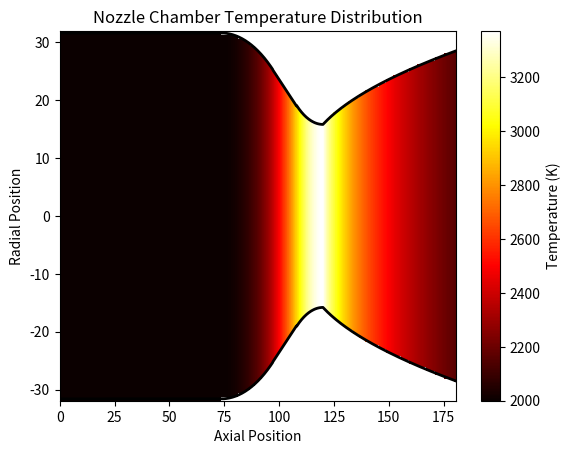

Reproduce this figure in Python. (Note: this script raises an exception after producing the figure.)
import numpy as np
import matplotlib.pyplot as plt

# Constants
N_layers = 1000 #number of layers

gamma_ox= 7/5 #adiabatic index for diatomic gas
gamma_ipa = 4/3 #adiabatic index for non linear poliatomic gas

ox_ipa_ration=1.86 #ratio between oxygen and IPA

gamma_mix = (ox_ipa_ration*gamma_ox+gamma_ipa)/(ox_ipa_ration+1) #adiabatic index for the mixture

#initial conditions/parameters
T_initial = 2000 #K         DONT KNOW!!

Rc=63.23/2 #mm 
Rt = 31.62/2 #mm
Re=57.07/2 #mm
Lcyl= 73.53 #mm
Lc= 120 #mm
Le= 60.68 #mm

R2=47.14 #mm
R1= 23.71 #mm

contr_angle=np.radians(30)  #angle betweeen chamber and throat
exit_angle=np.radians(8) #angle at exit of parabolic nozzle      


def cylindrical_radial_profile(R=Rc):
    return R

def beginning_chamber_radial_profile(x, R=R2, xc=Lcyl, yc=Rc-R2):
    return np.sqrt(R**2-(x-xc)**2)+yc

def middle_chamber_radial_profile(x, La, Rla, contr_angle=contr_angle, Lcyl=Lcyl):
    m=-np.tan(contr_angle)
    q= Rla-m*(La + Lcyl -t)
    
    return m*x+q

def end_chamber_radial_profile(x, R=R1, xc=Lc, yc=Rt+R1):
    return -np.sqrt(R**2-(x-xc)**2)+yc

def nozzle_radial_profile(x, Re=Re, exit_angle=exit_angle, Rt=Rt, Lc=Lc, Le=Le):
    alpha= np.tan(exit_angle)
    Lt=Lc+Le
    e=Lc/Rt
    f=Lt/Re
    g=2*Re*alpha

    A=np.array([[Rt, 1, 1/Rt], [Re, 1, 1/Re], [g, alpha, 0]])
    b=np.array([e, f, 1])
    a,b,c=np.linalg.solve(A,b)

#check!!! seems correct
    ba=b/a
    y=(-ba+np.sqrt(ba**2-4*(c-x)/a))/2

    return y

def Volume(R):
    x_frustrums= t    #length of each frustrum (truncated cone)

    #calculate different volumes of each layer
    V= []
    for i in range(N_layers): #          WILL CHANGE ONCE I HAVE MORE INFO ON NOZZLE GEOMTRY
        V_x= 1/3*np.pi*(R[i]**2+R[i]*R[i+1]+R[i+1]**2)*x_frustrums #volume of frustrum
        V.append(V_x)
    return V

def Layer_volums(N_layers=N_layers):
    global R
    global V
    global t
    global x
    R=np.ones(N_layers+1) #initialize R
    t= (Lc+Le)/N_layers #thickness of each layer
    x= t*np.arange(N_layers+1) #distance from chamber to each layer

    La=R2*np.sin(contr_angle) #length of beginning of chamber
    Lb=108 #mm #length before beginning of end of chamber


    #calculate radial profile of each layer
    Rla=100000
    for i in range(len(x)):
        if x[i]<Lcyl:
            R[i]= cylindrical_radial_profile()
        elif x[i]<(Lcyl + La) and x[i]>Lcyl:
            R[i]= beginning_chamber_radial_profile(x[i])
            if Rla> R[i]:
                Rla= R[i]
        elif x[i]<Lb and x[i]>(Lcyl + La):
            R[i]= middle_chamber_radial_profile(x[i], La, Rla)
        elif x[i]<Lc and x[i]>(Lb):
            R[i]= end_chamber_radial_profile(x[i])
        else:
            R[i]= nozzle_radial_profile(x[i])

    V = Volume(R)
    #make R_total global so it can be used in other functions
    return V

V = np.array(Layer_volums())

#calculate temperature of each layer knowing temperature of first layer and using adiaabatic relations

def adiabatic_temperature(T_initial, V, gamma_mix):
    T= [T_initial]
    for i in range(N_layers-1):
        T_x= T[i]*(V[i]/V[i+1])**(gamma_mix-1)
        T.append(T_x)

    return T

T= adiabatic_temperature(T_initial, V, gamma_mix)
T= np.array(T)

# Create mesh grid for plotting
X, Y = np.meshgrid(x, np.linspace(-np.max(R), np.max(R), 100))

# Initialize temperature grid with NaNs
T_2D = np.full_like(X, np.nan, dtype=float)  # Fill with NaN initially

# Assign temperatures inside the nozzle
for i in range(len(R) - 1):
    mask = (np.abs(Y) <= R[i])  # Keep values inside the nozzle
    
    T_2D[:, i][mask[:, i]] = T[i]  # Assign corresponding temperature

# Set color limits to match only valid temperature values
vmin, vmax = np.min(T), np.max(T)

# Plot the temperature distribution
c = plt.pcolormesh(X, Y, T_2D, cmap='hot', shading='auto', vmin=vmin, vmax=vmax)  # Fix color scaling
plt.plot(x, R, 'k', linewidth=2)  # Upper nozzle boundary
plt.plot(x, -R, 'k', linewidth=2)  # Lower nozzle boundary
plt.xlabel('Axial Position')
plt.ylabel('Radial Position')
plt.title('Nozzle Chamber Temperature Distribution')
plt.colorbar(c, label='Temperature (K)')
plt.show()




#use Bartz equation to calculate heat flow at each layer

def Bartz(Tg, Tw, h):
    q=h*(Tg-Tw)
    return q
def bartz_coeff(D, mu,cp,Pr,pc,c_char,rc,At,A,sigma):
    h=0.026/D**0.2*(mu**0.2)*(cp)/(Pr**0.6)*(pc**0.8)/(c_char**0.8)*(D**0.1)/(rc**0.1)*(At**0.9)/(A**0.9)*(sigma)
    return h

def sigma(Tw, Tc, gamma,M,w):
    sigma= 1/((0.5*Tw/Tc*(1+(gamma-1)/2*M**2)+0.5)**(0.8-w/5)*(1+(gamma-1)/2*M**2)**(w/5))
    return sigma


#constants:
D=Rt*2  #throat diameter
mu=1.8e-5       #DON'T KNOW!!! # dynamic viscosity
cp=1000         #DON'T KNOW!!!  #specific heat
Pr=0.7          #DON'T KNOW!!!  #Prandtl number
pc=30e5       #chamber pressure
c_char=1210     #DON'T KNOW!!!  #characteristic velocity
rc=287         #DON'T KNOW!!!    #radius of curvature of throat (?)
At=np.pi*Rt**2  #throat cross sectional area
A=np.pi*R**2            #cross sectional area at each layer
w=0.4           #DON'T KNOW!!!  #exponent of viscosity-temperature power law for the combustion gas
M=R*1.5           #DON'T KNOW!!!  #Mach number at each layer

#what is Tw???
Tw= 2000 #       #DON'T KNOW!!!???? #wall temperature at each layer
sigma= sigma(Tw, T, gamma_mix,M,w)
h= bartz_coeff(D, mu,cp,Pr,pc,c_char,rc,At,A,sigma)